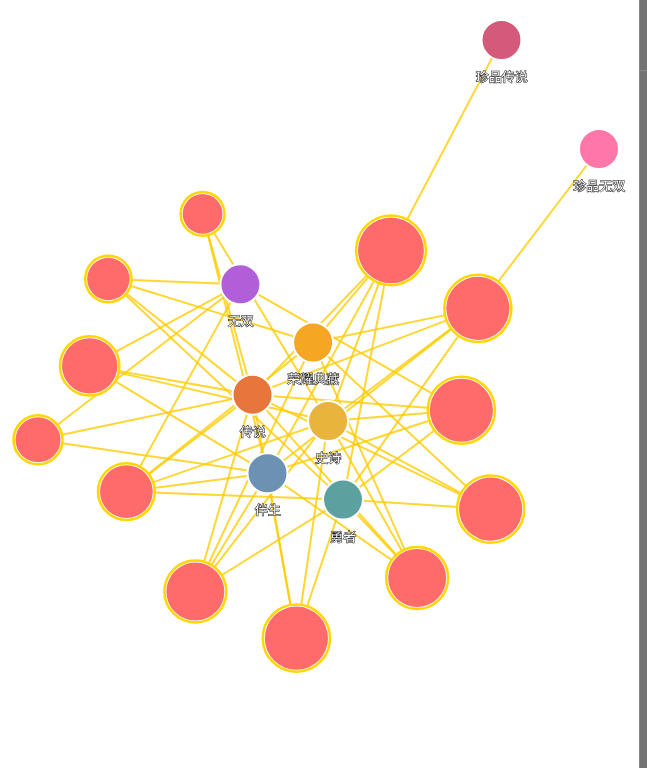
D3 v7 page, settled after 360 driven frames (6 s of simulated time); the page loaded 2 data file(s).


    const container = document.getElementById('network');
    let width = container.clientWidth;
    let height = container.clientHeight;
    
    let graphData = { nodes: [], links: [] };
    let svg, g, simulation, zoom;
    let link, nodeGroup;
    let isInitialized = false;
    
    const qualityColors = {
        "伴生": "#6c91b2",
        "勇者": "#5da0a0",
        "史诗": "#e8b43c",
        "传说": "#e8763c",
        "珍品传说": "#d45a7a",
        "无双": "#b05fd9",
        "荣耀典藏": "#f5a623",
        "珍品无双": "#ff77aa"
    };
    const heroColor = "#ff6b6b";
    const qualities = ["伴生", "勇者", "史诗", "传说", "珍品传说", "无双", "荣耀典藏", "珍品无双"];
    
    const imageCache = new Map();
    const qualityImageCache = new Map();
    let radarDataMap = new Map();
    
    const HP_MIN = 2793;
    const HP_MAX = 3725;
    const IMAGE_PATH = 'Images/';
    
    function mapHpToRange(hp) {
        const clampedHp = Math.max(HP_MIN, Math.min(HP_MAX, hp));
        return ((clampedHp - HP_MIN) / (HP_MAX - HP_MIN)) * 8;
    }

    async function loadData() {
        try {
            const heroesData = await d3.json("skin_data.json");
            const radarData = await d3.json("data.json");
            
            radarData.forEach(item => {
                radarDataMap.set(item.hero, item);
            });
            
            console.log("加载成功:", heroesData.length, "个英雄");
            
            const heroNodes = heroesData.map(hero => ({
                id: hero.hero,
                type: "hero",
                name: hero.hero,
                totalSkins: hero.totalSkins,
                limited: hero.limited,
                skinQuality: hero.skinQuality,
                group: "hero"
            }));
            
            const qualityNodes = qualities.map(q => ({
                id: q,
                type: "quality",
                name: q,
                group: "quality"
            }));
            
            graphData.nodes = [...heroNodes, ...qualityNodes];
            
            const links = [];
            heroesData.forEach(hero => {
                const qualitiesObj = hero.skinQuality;
                for (let [quality, count] of Object.entries(qualitiesObj)) {
                    if (count > 0 && qualities.includes(quality)) {
                        links.push({
                            source: hero.hero,
                            target: quality,
                            value: count,
                            quality: quality,
                            heroName: hero.hero
                        });
                    }
                }
            });
            graphData.links = links;
            
            await preloadHeroImages(heroesData.map(h => h.hero));
            await preloadQualityImages(qualities);
            
            initChart();
        } catch (error) {
            console.error("加载失败:", error);
            document.getElementById("network").innerHTML = `
                <div style="color:#ff8888; text-align:center; margin-top:80px; padding:20px; background:rgba(0,0,0,0.7); border-radius:12px;">
                    ❌ 加载数据失败！<br><br>
                    请确保 skin_data.json 和 data.json 与 HTML 在同一目录<br>
                    图片放在 Images 文件夹下
                </div>
            `;
        }
    }

    function preloadHeroImages(heroNames) {
        return new Promise((resolve) => {
            let loadedCount = 0;
            const total = heroNames.length;
            if (total === 0) { resolve(); return; }
            
            heroNames.forEach(heroName => {
                const img = new Image();
                img.onload = () => {
                    imageCache.set(heroName, img);
                    loadedCount++;
                    if (loadedCount === total) resolve();
                };
                img.onerror = () => {
                    console.warn(`英雄图片加载失败: ${IMAGE_PATH}${heroName}.png`);
                    imageCache.set(heroName, null);
                    loadedCount++;
                    if (loadedCount === total) resolve();
                };
                img.src = `${IMAGE_PATH}${heroName}.png`;
            });
        });
    }

    function preloadQualityImages(qualityNames) {
        return new Promise((resolve) => {
            let loadedCount = 0;
            const total = qualityNames.length;
            if (total === 0) { resolve(); return; }
            
            qualityNames.forEach(qualityName => {
                const img = new Image();
                img.onload = () => {
                    qualityImageCache.set(qualityName, img);
                    loadedCount++;
                    if (loadedCount === total) resolve();
                };
                img.onerror = () => {
                    console.warn(`品质图片加载失败: ${IMAGE_PATH}${qualityName}.jpg，使用纯色替代`);
                    qualityImageCache.set(qualityName, null);
                    loadedCount++;
                    if (loadedCount === total) resolve();
                };
                img.src = `${IMAGE_PATH}${qualityName}.jpg`;
            });
        });
    }

    function initChart() {
        d3.select("#network").selectAll("*").remove();
        
        svg = d3.select("#network")
            .append("svg")
            .attr("width", width)
            .attr("height", height);
        
        zoom = d3.zoom()
            .scaleExtent([0.3, 3])
            .on("zoom", (event) => {
                g.attr("transform", event.transform);
            });
        
        svg.call(zoom);
        
        g = svg.append("g");
        
        const totalNodes = graphData.nodes.length;
        const radius = Math.min(width, height) * 0.35;
        const centerX = width / 2;
        const centerY = height / 2;
        
        graphData.nodes.forEach((node, i) => {
            const angle = (i / totalNodes) * Math.PI * 2;
            node.x = centerX + radius * Math.cos(angle) + (Math.random() - 0.5) * 80;
            node.y = centerY + radius * Math.sin(angle) + (Math.random() - 0.5) * 80;
            node.fx = null;
            node.fy = null;
        });
        
        simulation = d3.forceSimulation(graphData.nodes)
            .force("link", d3.forceLink(graphData.links)
                .id(d => d.id)
                .distance(d => 180 - Math.min(60, d.value * 6))
                .strength(0.2)
            )
            .force("charge", d3.forceManyBody()
                .strength(d => d.type === "hero" ? -500 : -350)
                .distanceMin(40)
                .distanceMax(400)
            )
            .force("center", d3.forceCenter(width / 2, height / 2).strength(0.05))
            .force("collision", d3.forceCollide()
                .radius(d => getNodeRadius(d) + 20)
                .strength(0.8)
            )
            .alphaDecay(0.02)
            .velocityDecay(0.45);
        
        link = g.append("g")
            .attr("class", "links")
            .selectAll("line")
            .data(graphData.links)
            .enter()
            .append("line")
            .attr("stroke", "#ffcc00")
            .attr("stroke-opacity", 0.8)
            .attr("stroke-width", 2);
        
        nodeGroup = g.append("g")
            .attr("class", "nodes")
            .selectAll("g")
            .data(graphData.nodes)
            .enter()
            .append("g")
            .attr("class", "node-group")
            .call(drag(simulation));
        
        renderNodes();
        
        nodeGroup.append("text")
            .attr("dy", d => {
                const r = getNodeRadius(d);
                if (d.type === "hero") {
                    return -r - 8;
                } else {
                    return r + 22;
                }
            })
            .attr("text-anchor", "middle")
            .attr("font-size", d => d.type === "quality" ? "13px" : "11px")
            .attr("font-weight", d => d.type === "quality" ? "bold" : "normal")
            .attr("fill", d => d.type === "quality" ? "#ffffff" : "transparent")
            .attr("stroke", d => d.type === "quality" ? "#111" : "none")
            .attr("stroke-width", "0.5px")
            .text(d => d.name);
        
        setupInteractions();
        
        simulation.on("tick", () => {
            if (!nodeGroup) return;
            
            nodeGroup.attr("transform", d => {
                d.x = Math.max(40, Math.min(width - 40, d.x));
                d.y = Math.max(40, Math.min(height - 40, d.y));
                return `translate(${d.x},${d.y})`;
            });
            
            link.attr("x1", d => d.source.x)
                .attr("y1", d => d.source.y)
                .attr("x2", d => d.target.x)
                .attr("y2", d => d.target.y);
        });
        
        simulation.force("link").links(graphData.links);
        simulation.alpha(0.8).restart();
        isInitialized = true;
    }
    
    function renderNodes() {
        nodeGroup.each(function(d) {
            const group = d3.select(this);
            const r = getNodeRadius(d);
            
            group.selectAll(".hero-bg, .quality-bg, .hero-img, .quality-img, .hero-fallback, .quality-fallback").remove();
            
            if (d.type === "hero") {
                group.append("circle")
                    .attr("r", r + 2)
                    .attr("fill", "#ffffff")
                    .attr("stroke", "#ffd700")
                    .attr("stroke-width", 2.5)
                    .attr("class", "hero-bg");
                
                const defs = svg.select("defs");
                const globalDefs = defs.empty() ? svg.append("defs") : defs;
                const clipId = `clip-${d.id.replace(/\s/g, '')}`;
                
                if (globalDefs.select(`#${clipId}`).empty()) {
                    globalDefs.append("clipPath")
                        .attr("id", clipId)
                        .append("circle")
                        .attr("r", r)
                        .attr("cx", 0)
                        .attr("cy", 0);
                }
                
                const img = group.append("image")
                    .attr("href", imageCache.get(d.name) ? `${IMAGE_PATH}${d.name}.png` : "")
                    .attr("x", -r)
                    .attr("y", -r)
                    .attr("width", r * 2)
                    .attr("height", r * 2)
                    .attr("clip-path", `url(#${clipId})`)
                    .attr("class", "hero-img");
                
                img.on("error", function() {
                    d3.select(this).remove();
                    group.append("circle")
                        .attr("r", r)
                        .attr("fill", heroColor)
                        .attr("class", "hero-fallback");
                });
            } else {
                const qualityImg = qualityImageCache.get(d.name);
                
                if (qualityImg) {
                    const defs = svg.select("defs");
                    const globalDefs = defs.empty() ? svg.append("defs") : defs;
                    const clipId = `clip-quality-${d.id.replace(/\s/g, '')}`;
                    
                    if (globalDefs.select(`#${clipId}`).empty()) {
                        globalDefs.append("clipPath")
                            .attr("id", clipId)
                            .append("circle")
                            .attr("r", r)
                            .attr("cx", 0)
                            .attr("cy", 0);
                    }
                    
                    group.append("circle")
                        .attr("r", r + 2)
                        .attr("fill", "#ffffff")
                        .attr("stroke", "#ffd700")
                        .attr("stroke-width", 2)
                        .attr("class", "quality-bg");
                    
                    group.append("image")
                        .attr("href", `${IMAGE_PATH}${d.name}.jpg`)
                        .attr("x", -r)
                        .attr("y", -r)
                        .attr("width", r * 2)
                        .attr("height", r * 2)
                        .attr("clip-path", `url(#${clipId})`)
                        .attr("class", "quality-img");
                } else {
                    group.append("circle")
                        .attr("r", r)
                        .attr("fill", qualityColors[d.name] || "#4ecdc4")
                        .attr("stroke", "#fff")
                        .attr("stroke-width", 2)
                        .attr("class", "quality-fallback");
                }
            }
        });
    }
    
    function setupInteractions() {
        nodeGroup.on("mouseover", function(event, d) {
            const relatedLinks = graphData.links.filter(l => l.source.id === d.id || l.target.id === d.id);
            const relatedNodeIds = new Set();
            relatedLinks.forEach(l => {
                relatedNodeIds.add(l.source.id);
                relatedNodeIds.add(l.target.id);
            });
            
            link.attr("stroke-opacity", l => {
                if (l.source.id === d.id || l.target.id === d.id) return 1;
                return 0.15;
            }).attr("stroke-width", l => {
                if (l.source.id === d.id || l.target.id === d.id) return 2.5;
                return 1.5;
            });
            
            nodeGroup.selectAll("circle, .hero-img, .quality-img")
                .attr("opacity", n => (n.id === d.id || relatedNodeIds.has(n.id)) ? 1 : 0.35);
            
            nodeGroup.selectAll(".hero-bg, .quality-bg")
                .attr("stroke-width", n => (n.id === d.id) ? 4 : 2.5)
                .attr("stroke", n => (n.id === d.id) ? "#ffaa00" : "#ffd700");
            
            updateInfoPanel(d);
        }).on("mouseout", function() {
            link.attr("stroke-opacity", 0.8)
                .attr("stroke-width", 2);
            
            nodeGroup.selectAll("circle, .hero-img, .quality-img")
                .attr("opacity", 1);
            
            nodeGroup.selectAll(".hero-bg, .quality-bg")
                .attr("stroke-width", 2.5)
                .attr("stroke", "#ffd700");
        });
        
        nodeGroup.on("click", function(event, d) {
            updateInfoPanel(d);
            d3.select(this).select(".hero-bg, .quality-bg, circle")
                .attr("stroke", "#ffaa00")
                .attr("stroke-width", 4)
                .transition()
                .duration(300)
                .attr("stroke-width", 2.5)
                .attr("stroke", "#ffd700");
        });
    }
    
    function getNodeRadius(node) {
        if (node.type === "hero") {
            return 16 + Math.min(28, node.totalSkins * 1.3);
        }
        return 20;
    }
    
    function drag(simulation) {
        function dragstarted(event) {
            if (!event.active) simulation.alphaTarget(0.3).restart();
            event.subject.fx = event.subject.x;
            event.subject.fy = event.subject.y;
        }
        function dragged(event) {
            event.subject.fx = event.x;
            event.subject.fy = event.y;
        }
        function dragended(event) {
            if (!event.active) simulation.alphaTarget(0);
            event.subject.fx = null;
            event.subject.fy = null;
        }
        return d3.drag().on("start", dragstarted).on("drag", dragged).on("end", dragended);
    }
    
    function drawRadar(heroName) {
        const radarData = radarDataMap.get(heroName);
        const container = document.getElementById("radarContainer");
        
        if (!radarData) {
            container.style.display = "none";
            return;
        }
        
        container.style.display = "flex";
        
        const canvas = document.getElementById("radarCanvas");
        const ctx = canvas.getContext("2d");
        
        // 使用高分辨率画布
        const size = 620;
        const centerX = size / 2;
        const centerY = size / 2;
        const radius = 230;
        
        canvas.width = size;
        canvas.height = size;
        
        // 尺寸标注
        const dimensions = ["生存能力", "攻击伤害", "技能效果", "上手难度", "生命值"];
        const values = [
            radarData.survival,
            radarData.attack,
            radarData.skill,
            radarData.difficulty,
            mapHpToRange(radarData.hp)
        ];
        
        const angleStep = (Math.PI * 2) / dimensions.length;
        
        ctx.clearRect(0, 0, size, size);
        
        // 绘制背景网格（5层）
        const levels = 5;
        for (let level = 1; level <= levels; level++) {
            const r = (radius / levels) * level;
            ctx.beginPath();
            for (let i = 0; i <= dimensions.length; i++) {
                const angle = -Math.PI / 2 + i * angleStep;
                const x = centerX + r * Math.cos(angle);
                const y = centerY + r * Math.sin(angle);
                if (i === 0) ctx.moveTo(x, y);
                else ctx.lineTo(x, y);
            }
            ctx.closePath();
            ctx.strokeStyle = "rgba(255, 255, 255, 0.25)";
            ctx.lineWidth = 1.2;
            ctx.stroke();
        }
        
        // 绘制轴线
        for (let i = 0; i < dimensions.length; i++) {
            const angle = -Math.PI / 2 + i * angleStep;
            const x = centerX + radius * Math.cos(angle);
            const y = centerY + radius * Math.sin(angle);
            ctx.beginPath();
            ctx.moveTo(centerX, centerY);
            ctx.lineTo(x, y);
            ctx.strokeStyle = "rgba(255, 255, 255, 0.35)";
            ctx.lineWidth = 1.2;
            ctx.stroke();
            
            // 维度标签 - 更大更清晰
            const labelRadius = radius + 32;
            const labelX = centerX + labelRadius * Math.cos(angle);
            const labelY = centerY + labelRadius * Math.sin(angle);
            
            ctx.font = "bold 16px 'Microsoft YaHei', 'PingFang SC', Arial, sans-serif";
            ctx.fillStyle = "rgba(255, 255, 255, 0.95)";
            ctx.textAlign = "center";
            ctx.textBaseline = "middle";
            
            // 添加文字阴影增强可读性
            ctx.shadowColor = "rgba(0, 0, 0, 0.8)";
            ctx.shadowBlur = 6;
            ctx.fillText(dimensions[i], labelX, labelY);
            ctx.shadowBlur = 0;
        }
        
        // 绘制数据区域
        const dataPoints = [];
        for (let i = 0; i < dimensions.length; i++) {
            let value = values[i];
            value = Math.min(8, Math.max(0, value));
            const r = (value / 8) * radius;
            const angle = -Math.PI / 2 + i * angleStep;
            const x = centerX + r * Math.cos(angle);
            const y = centerY + r * Math.sin(angle);
            dataPoints.push({ x, y });
        }
        
        ctx.beginPath();
        for (let i = 0; i < dataPoints.length; i++) {
            if (i === 0) ctx.moveTo(dataPoints[i].x, dataPoints[i].y);
            else ctx.lineTo(dataPoints[i].x, dataPoints[i].y);
        }
        ctx.closePath();
        ctx.fillStyle = "rgba(255, 107, 107, 0.35)";
        ctx.fill();
        ctx.strokeStyle = "#ff6b6b";
        ctx.lineWidth = 3;
        ctx.stroke();
        
        // 绘制数据点
        for (let i = 0; i < dataPoints.length; i++) {
            ctx.beginPath();
            ctx.arc(dataPoints[i].x, dataPoints[i].y, 5, 0, Math.PI * 2);
            ctx.fillStyle = "#ff6b6b";
            ctx.fill();
            ctx.shadowBlur = 0;
        }
    }
    
    function updateInfoPanel(node) {
        const contentDiv = document.getElementById("infoContent");
        if (node.type === "hero") {
            let qualityHtml = '';
            for (const quality of qualities) {
                const count = node.skinQuality[quality];
                if (count && count > 0) {
                    qualityHtml += `
                        <div class="quality-item">
                            <span class="quality-name">${quality}</span>
                            <span class="quality-count">${count}</span>
                        </div>
                    `;
                }
            }
            
            contentDiv.innerHTML = `
                <div class="hero-name">${node.name}</div>
                <div class="hero-stat">皮肤数量：<strong>${node.totalSkins}</strong></div>
                <div class="hero-stat">限定皮肤数量：<strong>${node.limited}</strong></div>
                <div class="section-title">皮肤品质分布：</div>
                <div class="quality-list">
                    ${qualityHtml}
                </div>
            `;
            
            drawRadar(node.name);
        } else {
            const relatedHeroes = graphData.links.filter(l => l.target.id === node.name)
                .map(l => ({ name: l.source.id, count: l.value }))
                .sort((a,b) => b.count - a.count);
            
            let heroesHtml = '';
            relatedHeroes.forEach(h => {
                heroesHtml += `
                    <div class="hero-list-item">
                        <span class="hero-list-name">${h.name}</span>
                        <span class="hero-list-count">${h.count}款</span>
                    </div>
                `;
            });
            
            contentDiv.innerHTML = `
                <div class="quality-name-large">${node.name}</div>
                <div class="section-title">拥有此品质的英雄：</div>
                <div class="hero-list">
                    ${heroesHtml || '<div class="empty-tip">暂无</div>'}
                </div>
            `;
            
            document.getElementById("radarContainer").style.display = "none";
        }
    }
    
    let resizeTimeout;
    function handleResize() {
        clearTimeout(resizeTimeout);
        resizeTimeout = setTimeout(() => {
            const newWidth = container.clientWidth;
            const newHeight = container.clientHeight;
            
            if (newWidth !== width || newHeight !== height) {
                width = newWidth;
                height = newHeight;
                
                svg.attr("width", width).attr("height", height);
                simulation.force("center", d3.forceCenter(width / 2, height / 2));
                
                if (nodeGroup) {
                    nodeGroup.attr("transform", d => {
                        d.x = Math.max(40, Math.min(width - 40, d.x));
                        d.y = Math.max(40, Math.min(height - 40, d.y));
                        return `translate(${d.x},${d.y})`;
                    });
                }
                
                simulation.alpha(0.3).restart();
            }
        }, 150);
    }
    
    window.addEventListener("resize", handleResize);
    
    loadData();


### data: skin_data.json
[
 {
  "hero": "鲁班七号",
  "totalSkins": 13,
  "skinQuality": {
   "伴生": 2,
   "勇者": 3,
   "史诗": 4,
   "传说": 2,
   "珍品传说": 1,
   "无双": 0,
   "荣耀典藏": 1,
   "珍品无双": 0
  },
  "limited": 6
 },
 {
  "hero": "貂蝉",
  "totalSkins": 12,
  "skinQuality": {
   "伴生": 1,
   "勇者": 1,
   "史诗": 3,
   "传说": 5,
   "珍品传说": 0,
   "无双": 0,
   "荣耀典藏": 1,
   "珍品无双": 1
  },
  "limited": 5
 },
 {
  "hero": "妲己",
  "totalSkins": 12,
  "skinQuality": {
   "伴生": 1,
   "勇者": 4,
   "史诗": 5,
   "传说": 1,
   "珍品传说": 0,
   "无双": 1,
   "荣耀典藏": 0,
   "珍品无双": 0
  },
  "limited": 8
 },
 {
  "hero": "吕布",
  "totalSkins": 12,
  "skinQuality": {
   "伴生": 0,
   "勇者": 4,
   "史诗": 3,
   "传说": 4,
   "珍品传说": 0,
   "无双": 0,
   "荣耀典藏": 1,
   "珍品无双": 0
  },
  "limited": 6
 },
 {
  "hero": "后羿",
  "totalSkins": 12,
  "skinQuality": {
   "伴生": 1,
   "勇者": 3,
   "史诗": 4,
   "传说": 4,
   "珍品传说": 0,
   "无双": 0,
   "荣耀典藏": 0,
   "珍品无双": 0
  },
  "limited": 7
 },
 {
  "hero": "虞姬",
  "totalSkins": 10,
  "skinQuality": {
   "伴生": 1,
   "勇者": 3,
   "史诗": 1,
   "传说": 4,
   "珍品传说": 0,
   "无双": 0,
   "荣耀典藏": 1,
   "珍品无双": 0
  },
  "limited": 5
 },
 {
  "hero": "孙尚香",
  "totalSkins": 10,
  "skinQuality": {
   "伴生": 1,
   "勇者": 1,
   "史诗": 3,
   "传说": 4,
   "珍品传说": 0,
   "无双": 0,
   "荣耀典藏": 1,
   "珍品无双": 0
  },
  "limited": 2
 },
 {
  "hero": "诸葛亮",
  "totalSkins": 8,
  "skinQuality": {
   "伴生": 1,
   "勇者": 1,
   "史诗": 1,
   "传说": 3,
   "珍品传说": 0,
   "无双": 1,
   "荣耀典藏": 1,
   "珍品无双": 0
  },
  "limited": 4
 },
 "... 4 more items"
]

### data: data.json
[
 {
  "hero": "鲁班七号",
  "survival": 0.7,
  "attack": 8,
  "skill": 2,
  "difficulty": 3,
  "hp": 3366
 },
 {
  "hero": "貂蝉",
  "survival": 3,
  "attack": 1.7,
  "skill": 5.8,
  "difficulty": 5,
  "hp": 3205
 },
 {
  "hero": "妲己",
  "survival": 1.7,
  "attack": 1,
  "skill": 7,
  "difficulty": 1.7,
  "hp": 3295
 },
 {
  "hero": "吕布",
  "survival": 4.8,
  "attack": 5,
  "skill": 2.6,
  "difficulty": 3.2,
  "hp": 3587
 },
 {
  "hero": "后羿",
  "survival": 2.2,
  "attack": 6.5,
  "skill": 3.1,
  "difficulty": 2.3,
  "hp": 3362
 },
 {
  "hero": "虞姬",
  "survival": 3.2,
  "attack": 6.6,
  "skill": 4,
  "difficulty": 3.2,
  "hp": 3234
 },
 {
  "hero": "孙尚香",
  "survival": 2.2,
  "attack": 6.6,
  "skill": 4,
  "difficulty": 4.8,
  "hp": 3329
 },
 {
  "hero": "诸葛亮",
  "survival": 2.4,
  "attack": 0.6,
  "skill": 6.4,
  "difficulty": 4.8,
  "hp": 3300
 },
 "... 4 more items"
]